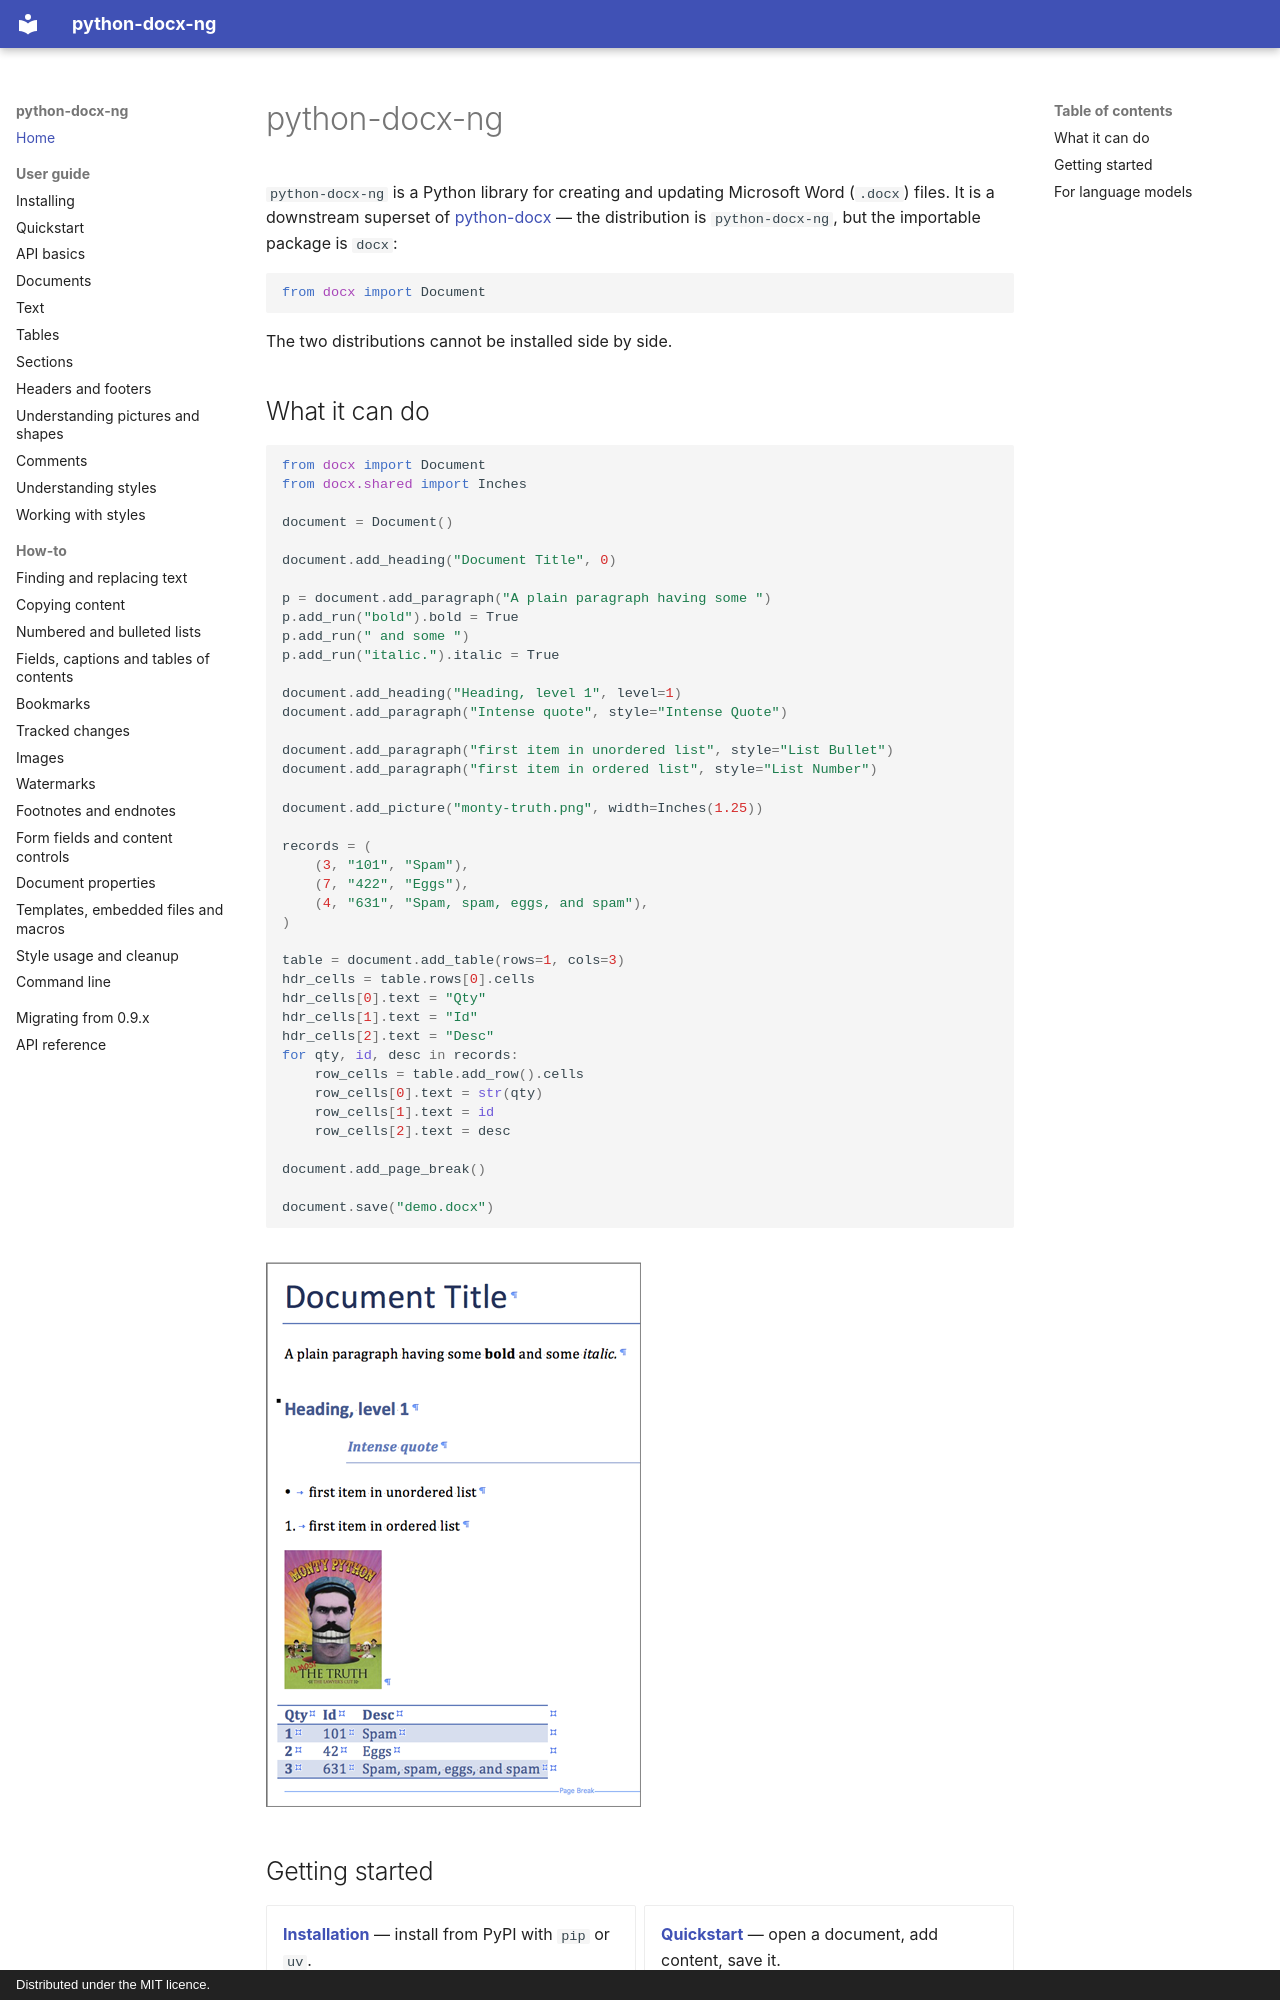

repository: toxicphreAK/python-docx-ng · page: index.html · generator: mkdocs · copyright: Distributed under the MIT licence.

# python-docx-ng

`python-docx-ng` is a Python library for creating and updating Microsoft Word (`.docx`)
files. It is a downstream superset of
[python-docx](https://github.com/python-openxml/python-docx) — the distribution is
`python-docx-ng`, but the importable package is `docx`:

```python
from docx import Document
```

The two distributions cannot be installed side by side.

## What it can do

```python
from docx import Document
from docx.shared import Inches

document = Document()

document.add_heading("Document Title", 0)

p = document.add_paragraph("A plain paragraph having some ")
p.add_run("bold").bold = True
p.add_run(" and some ")
p.add_run("italic.").italic = True

document.add_heading("Heading, level 1", level=1)
document.add_paragraph("Intense quote", style="Intense Quote")

document.add_paragraph("first item in unordered list", style="List Bullet")
document.add_paragraph("first item in ordered list", style="List Number")

document.add_picture("monty-truth.png", width=Inches(1.25))

records = (
    (3, "101", "Spam"),
    (7, "422", "Eggs"),
    (4, "631", "Spam, spam, eggs, and spam"),
)

table = document.add_table(rows=1, cols=3)
hdr_cells = table.rows[0].cells
hdr_cells[0].text = "Qty"
hdr_cells[1].text = "Id"
hdr_cells[2].text = "Desc"
for qty, id, desc in records:
    row_cells = table.add_row().cells
    row_cells[0].text = str(qty)
    row_cells[1].text = id
    row_cells[2].text = desc

document.add_page_break()

document.save("demo.docx")
```

![Example output](assets/img/example-docx-01.png)

## Getting started

<div class="grid cards" markdown>

- **[Installation](user/install.md)** — install from PyPI with `pip` or `uv`.
- **[Quickstart](user/quickstart.md)** — open a document, add content, save it.
- **[API reference](api/docx/index.md)** — every module, class and property.
- **[Migrating from 0.9](user/migrating-from-0-9.md)** — what changed in 2.0.0.

</div>
